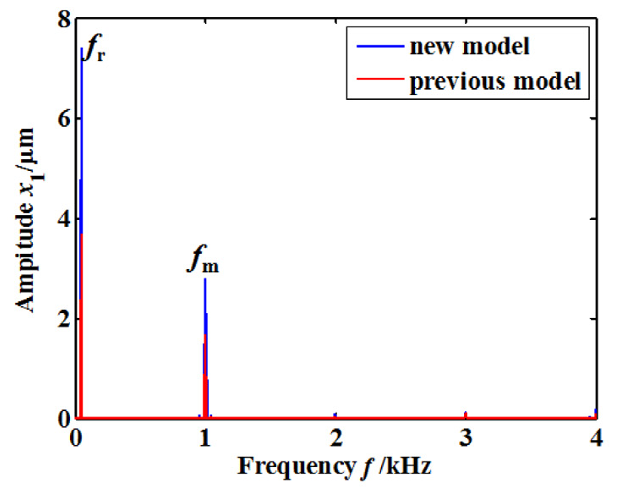

The table this chart was drawn from, first rows:
-0.048813279554863365, 5.958348138839537
0.04101, 4.685
0.03936, 4.381
0.03936, 4.161
0.03936, 3.942
0.04064, 3.792
0.02786, 3.572
0.02786, 3.353
0.02786, 3.133
0.02786, 2.913
0.02786, 2.594
0.04473, 6.048
0.04703, 7.316
0.04703, 7.047
0.04703, 6.827
0.04703, 6.607
0.04703, 6.388
0.04703, 5.729
0.04703, 5.509
0.04703, 5.289
0.04703, 5.07
0.9805, 0.1202
0.994, 1.442
0.9863, 1.099
0.9914, 2.634
0.9901, 2.374
0.9901, 2.154
0.994, 1.961
0.994, 1.775
1.002, 0.9564
1.017, 0.6768
1.017, 0.4572
1.036, 0.07779
1.991, 0.08778
2.987, 0.1577
3.971, 0.131
0.03268, 2.434
0.03268, 2.298
0.03268, 2.111
0.03922, 1.957
0.03922, 1.787
0.03922, 1.634
0.03922, 1.43
0.03922, 1.174
0.03922, 0.9362
0.03922, 0.7489
0.03922, 0.4766
0.03922, 0.2043
0.03922, 0.03404
0.1765, 0.03404
0.281, 0.05106
0.3595, 0.01702
0.5098, 0.05106
0.6078, 0.01702
0.719, 0.01702
0.8366, 0.01702
0.9542, 0.01702
1.118, 0.01702
0.9477, 0.06809
0.9935, 2.826
0.03922, 7.421
... 26 more rows
